The GitHub repository MingziFu9/cv-textbook contains a labelled image folder "road_objects" with 5 categories: car, cyclist, pedestrian, truck, van. Examples follow, each with its label.

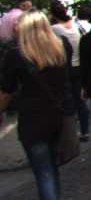
Label: pedestrian

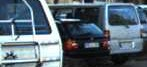
Label: van

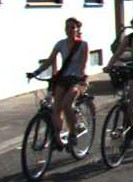
Label: cyclist

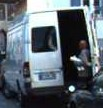
Label: van

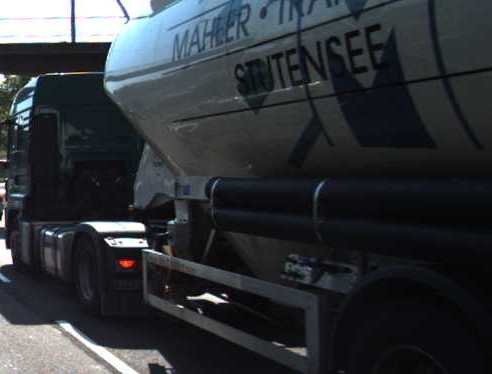
Label: truck

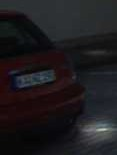
Label: car
